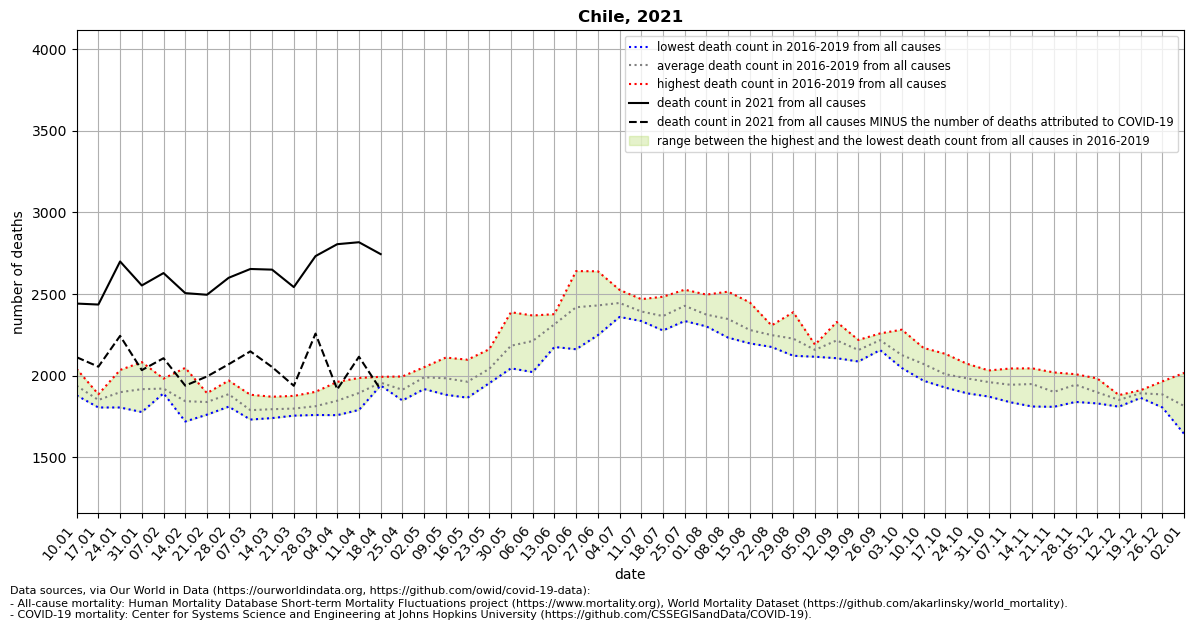

The file beside this chart, header and first rows:
location, date, time, time_unit, deaths_2010_all_ages, deaths_2011_all_ages, deaths_2012_all_ages, deaths_2013_all_ages, deaths_2014_all_ages, deaths_2015_all_ages, deaths_2016_all_ages, deaths_2017_all_ages, deaths_2018_all_ages, deaths_2019_all_ages, deaths_2020_all_ages, deaths_2021_all_ages, new_deaths, deaths_min, deaths_max, deaths_mean, deaths_noncovid
Chile, 2021-01-10, 1, weekly, , , , , , , 1884, 1878, 1946, 2040, 2107, 2441, 329.0, 1878, 2040, 1937, 2112
Chile, 2021-01-17, 2, weekly, , , , , , , 1885, 1868, 1804, 1843, 2053, 2435, 381.0, 1804, 1885, 1850, 2054
Chile, 2021-01-24, 3, weekly, , , , , , , 1916, 2034, 1804, 1837, 2056, 2699, 456.0, 1804, 2034, 1898, 2243
Chile, 2021-01-31, 4, weekly, , , , , , , 1837, 2082, 1776, 1970, 1962, 2552, 519.0, 1776, 2082, 1916, 2033
Chile, 2021-02-07, 5, weekly, , , , , , , 1912, 1891, 1895, 1981, 1970, 2628, 522.0, 1891, 1981, 1920, 2106
Chile, 2021-02-14, 6, weekly, , , , , , , 1718, 1788, 1817, 2047, 1993, 2505, 567.0, 1718, 2047, 1842, 1938
Chile, 2021-02-21, 7, weekly, , , , , , , 1760, 1813, 1885, 1892, 1909, 2495, 501.0, 1760, 1892, 1838, 1994
Chile, 2021-02-28, 8, weekly, , , , , , , 1813, 1969, 1809, 1951, 1899, 2599, 530.0, 1809, 1969, 1886, 2069
Chile, 2021-03-07, 9, weekly, , , , , , , 1756, 1730, 1782, 1882, 1884, 2653, 505.0, 1730, 1882, 1788, 2148
Chile, 2021-03-14, 10, weekly, , , , , , , 1753, 1739, 1870, 1812, 1885, 2649, 597.0, 1739, 1870, 1794, 2052
Chile, 2021-03-21, 11, weekly, , , , , , , 1771, 1754, 1789, 1875, 1928, 2542, 605.0, 1754, 1875, 1797, 1937
Chile, 2021-03-28, 12, weekly, , , , , , , 1758, 1770, 1819, 1900, 2008, 2732, 475.0, 1758, 1900, 1812, 2257
Chile, 2021-04-04, 13, weekly, , , , , , , 1757, 1800, 1961, 1864, 2005, 2805, 890.0, 1757, 1961, 1846, 1915
Chile, 2021-04-11, 14, weekly, , , , , , , 1789, 1895, 1903, 1985, 2081, 2817, 702.0, 1789, 1985, 1893, 2115
Chile, 2021-04-18, 15, weekly, , , , , , , 1945, 1949, 1939, 1992, 2010, 2744, 831.0, 1939, 1992, 1956, 1913
Chile, 2021-04-25, 16, weekly, , , , , , , 1889, 1847, 1920, 1994, 2087, , 679.0, 1847, 1994, 1912, 
Chile, 2021-05-02, 17, weekly, , , , , , , 2018, 1970, 1917, 2051, 2095, , 601.0, 1917, 2051, 1989, 
Chile, 2021-05-09, 18, weekly, , , , , , , 1882, 1964, 1976, 2110, 2083, , , 1882, 2110, 1983, 
Chile, 2021-05-16, 19, weekly, , , , , , , 1965, 1921, 1864, 2097, 2343, , , 1864, 2097, 1962, 
Chile, 2021-05-23, 20, weekly, , , , , , , 1953, 2025, 2024, 2161, 2438, , , 1953, 2161, 2041, 
Chile, 2021-05-30, 21, weekly, , , , , , , 2044, 2210, 2088, 2388, 2933, , , 2044, 2388, 2182, 
Chile, 2021-06-06, 22, weekly, , , , , , , 2021, 2334, 2123, 2368, 3393, , , 2021, 2368, 2212, 
Chile, 2021-06-13, 23, weekly, , , , , , , 2175, 2376, 2368, 2336, 3899, , , 2175, 2376, 2314, 
Chile, 2021-06-20, 24, weekly, , , , , , , 2161, 2640, 2431, 2442, 3982, , , 2161, 2640, 2418, 
Chile, 2021-06-27, 25, weekly, , , , , , , 2339, 2639, 2247, 2493, 3732, , , 2247, 2639, 2430, 
Chile, 2021-07-04, 26, weekly, , , , , , , 2375, 2525, 2359, 2520, 3519, , , 2359, 2525, 2445, 
Chile, 2021-07-11, 27, weekly, , , , , , , 2381, 2387, 2334, 2468, 3070, , , 2334, 2468, 2392, 
Chile, 2021-07-18, 28, weekly, , , , , , , 2483, 2308, 2276, 2390, 2966, , , 2276, 2483, 2364, 
Chile, 2021-07-25, 29, weekly, , , , , , , 2526, 2419, 2334, 2430, 2814, , , 2334, 2526, 2427, 
Chile, 2021-08-01, 30, weekly, , , , , , , 2301, 2339, 2496, 2357, 2698, , , 2301, 2496, 2373, 
Chile, 2021-08-08, 31, weekly, , , , , , , 2232, 2289, 2514, 2350, 2653, , , 2232, 2514, 2346, 
Chile, 2021-08-15, 32, weekly, , , , , , , 2201, 2197, 2448, 2270, 2516, , , 2197, 2448, 2279, 
Chile, 2021-08-22, 33, weekly, , , , , , , 2203, 2175, 2306, 2307, 2431, , , 2175, 2307, 2248, 
Chile, 2021-08-29, 34, weekly, , , , , , , 2144, 2121, 2388, 2251, 2595, , , 2121, 2388, 2226, 
Chile, 2021-09-05, 35, weekly, , , , , , , 2115, 2146, 2178, 2189, 2479, , , 2115, 2189, 2157, 
Chile, 2021-09-12, 36, weekly, , , , , , , 2328, 2106, 2238, 2189, 2394, , , 2106, 2328, 2215, 
Chile, 2021-09-19, 37, weekly, , , , , , , 2086, 2181, 2140, 2218, 2404, , , 2086, 2218, 2156, 
Chile, 2021-09-26, 38, weekly, , , , , , , 2156, 2258, 2217, 2236, 2401, , , 2156, 2258, 2217, 
Chile, 2021-10-03, 39, weekly, , , , , , , 2072, 2102, 2046, 2281, 2364, , , 2046, 2281, 2125, 
Chile, 2021-10-10, 40, weekly, , , , , , , 1968, 2088, 2058, 2169, 2339, , , 1968, 2169, 2071, 
Chile, 2021-10-17, 41, weekly, , , , , , , 1926, 1987, 1986, 2133, 2396, , , 1926, 2133, 2008, 
Chile, 2021-10-24, 42, weekly, , , , , , , 1891, 1965, 2002, 2072, 2307, , , 1891, 2072, 1982, 
Chile, 2021-10-31, 43, weekly, , , , , , , 1906, 1871, 2030, 2031, 2302, , , 1871, 2031, 1960, 
Chile, 2021-11-07, 44, weekly, , , , , , , 1954, 1836, 1940, 2043, 2268, , , 1836, 2043, 1943, 
Chile, 2021-11-14, 45, weekly, , , , , , , 1810, 1977, 1960, 2044, 2239, , , 1810, 2044, 1948, 
Chile, 2021-11-21, 46, weekly, , , , , , , 1808, 1826, 1945, 2019, 2120, , , 1808, 2019, 1900, 
Chile, 2021-11-28, 47, weekly, , , , , , , 1838, 1936, 1992, 2008, 2184, , , 1838, 2008, 1944, 
Chile, 2021-12-05, 48, weekly, , , , , , , 1829, 1852, 1924, 1982, 2203, , , 1829, 1982, 1897, 
Chile, 2021-12-12, 49, weekly, , , , , , , 1809, 1862, 1852, 1880, 2174, , , 1809, 1880, 1851, 
Chile, 2021-12-19, 50, weekly, , , , , , , 1863, 1895, 1910, 1896, 2187, , , 1863, 1910, 1891, 
Chile, 2021-12-26, 51, weekly, , , , , , , 1827, 1804, 1941, 1964, 2155, , , 1804, 1964, 1884, 
Chile, 2022-01-02, 52, weekly, , , , , , , 1642, 1707, 1887, 2016, 2289, , , 1642, 2016, 1813, 
